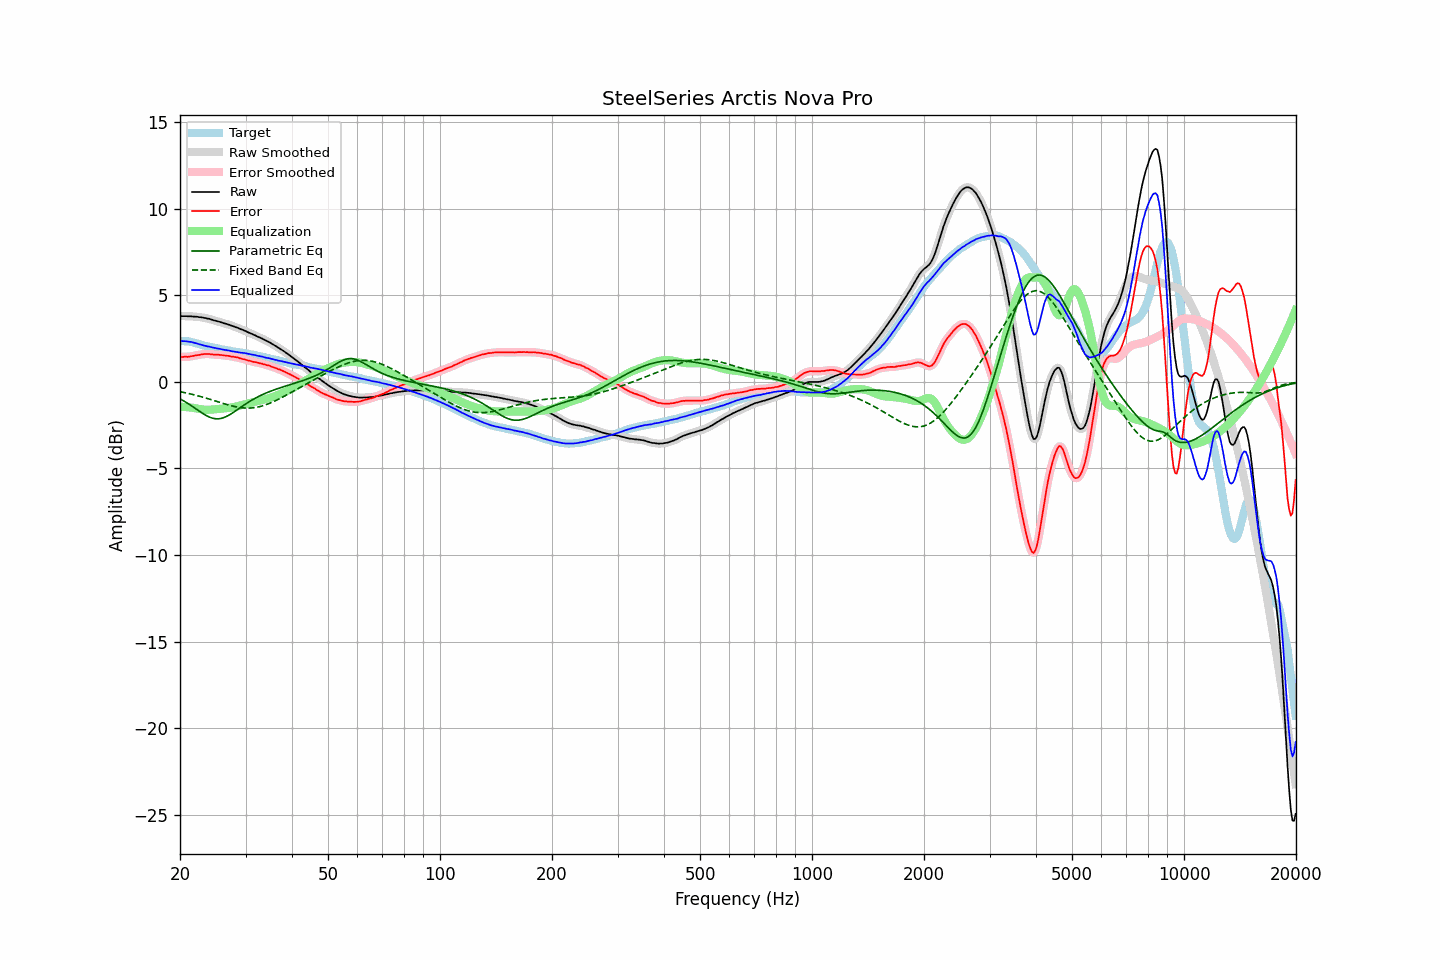

Values plotted in this chart, from the file beside it:
frequency, raw, error, smoothed, error_smoothed, equalization, parametric_eq, fixed_band_eq, equalized_raw, equalized_smoothed, target
20.00, 3.80, 1.43, 3.80, 1.44, -1.44, -0.98, -0.57, 2.36, 2.36, 2.37
20.20, 3.80, 1.44, 3.80, 1.44, -1.44, -1.03, -0.58, 2.36, 2.36, 2.36
20.40, 3.80, 1.44, 3.80, 1.45, -1.44, -1.08, -0.60, 2.36, 2.36, 2.36
20.61, 3.80, 1.45, 3.80, 1.45, -1.45, -1.14, -0.62, 2.35, 2.35, 2.35
20.81, 3.80, 1.45, 3.80, 1.45, -1.45, -1.19, -0.64, 2.35, 2.34, 2.35
21.02, 3.79, 1.44, 3.79, 1.46, -1.46, -1.25, -0.66, 2.33, 2.33, 2.35
21.23, 3.79, 1.47, 3.79, 1.46, -1.47, -1.31, -0.68, 2.32, 2.32, 2.32
21.44, 3.79, 1.49, 3.79, 1.48, -1.48, -1.37, -0.70, 2.31, 2.30, 2.30
21.66, 3.78, 1.50, 3.78, 1.50, -1.50, -1.43, -0.73, 2.28, 2.28, 2.28
21.87, 3.77, 1.52, 3.78, 1.52, -1.51, -1.50, -0.75, 2.26, 2.26, 2.25
22.09, 3.77, 1.54, 3.77, 1.53, -1.53, -1.56, -0.77, 2.24, 2.23, 2.23
22.31, 3.76, 1.55, 3.76, 1.55, -1.55, -1.63, -0.80, 2.21, 2.21, 2.21
22.54, 3.74, 1.56, 3.75, 1.56, -1.57, -1.69, -0.82, 2.17, 2.18, 2.18
22.76, 3.74, 1.59, 3.73, 1.58, -1.58, -1.75, -0.85, 2.16, 2.15, 2.15
22.99, 3.72, 1.60, 3.72, 1.60, -1.59, -1.81, -0.87, 2.13, 2.13, 2.12
23.22, 3.70, 1.61, 3.70, 1.61, -1.60, -1.87, -0.90, 2.10, 2.10, 2.09
23.45, 3.69, 1.62, 3.68, 1.61, -1.61, -1.93, -0.93, 2.08, 2.08, 2.07
23.69, 3.66, 1.61, 3.67, 1.62, -1.61, -1.98, -0.96, 2.05, 2.06, 2.05
23.92, 3.65, 1.62, 3.65, 1.61, -1.61, -2.02, -0.98, 2.04, 2.04, 2.03
24.16, 3.62, 1.60, 3.62, 1.60, -1.60, -2.06, -1.01, 2.02, 2.01, 2.02
24.40, 3.59, 1.59, 3.59, 1.59, -1.60, -2.09, -1.04, 1.99, 1.99, 2.00
24.65, 3.56, 1.58, 3.56, 1.58, -1.59, -2.11, -1.07, 1.97, 1.97, 1.98
24.89, 3.54, 1.58, 3.54, 1.58, -1.58, -2.13, -1.10, 1.96, 1.96, 1.96
25.14, 3.51, 1.57, 3.51, 1.57, -1.57, -2.13, -1.13, 1.94, 1.94, 1.94
25.39, 3.49, 1.57, 3.49, 1.57, -1.56, -2.13, -1.16, 1.93, 1.92, 1.92
25.65, 3.46, 1.55, 3.46, 1.56, -1.56, -2.12, -1.19, 1.90, 1.90, 1.91
25.91, 3.43, 1.55, 3.43, 1.55, -1.55, -2.10, -1.22, 1.88, 1.88, 1.88
26.16, 3.40, 1.53, 3.40, 1.54, -1.54, -2.07, -1.25, 1.86, 1.86, 1.87
26.43, 3.37, 1.52, 3.37, 1.53, -1.53, -2.03, -1.28, 1.84, 1.85, 1.85
26.69, 3.35, 1.51, 3.35, 1.51, -1.51, -1.99, -1.30, 1.84, 1.83, 1.84
26.96, 3.32, 1.51, 3.32, 1.50, -1.50, -1.94, -1.33, 1.82, 1.82, 1.81
27.23, 3.29, 1.49, 3.29, 1.49, -1.49, -1.89, -1.36, 1.80, 1.80, 1.80
27.50, 3.25, 1.47, 3.25, 1.47, -1.47, -1.83, -1.38, 1.78, 1.78, 1.78
27.77, 3.22, 1.46, 3.22, 1.45, -1.46, -1.77, -1.40, 1.76, 1.76, 1.76
28.05, 3.19, 1.44, 3.19, 1.44, -1.44, -1.71, -1.42, 1.75, 1.75, 1.75
28.33, 3.15, 1.43, 3.15, 1.43, -1.42, -1.65, -1.44, 1.73, 1.73, 1.72
28.62, 3.12, 1.41, 3.12, 1.40, -1.40, -1.58, -1.46, 1.72, 1.72, 1.71
28.90, 3.08, 1.37, 3.08, 1.38, -1.38, -1.52, -1.48, 1.70, 1.70, 1.71
29.19, 3.04, 1.35, 3.04, 1.35, -1.35, -1.45, -1.49, 1.69, 1.69, 1.69
29.48, 3.01, 1.32, 3.01, 1.32, -1.33, -1.39, -1.50, 1.68, 1.68, 1.69
29.78, 2.97, 1.30, 2.97, 1.30, -1.30, -1.33, -1.51, 1.67, 1.67, 1.67
30.08, 2.93, 1.28, 2.93, 1.27, -1.28, -1.27, -1.51, 1.65, 1.65, 1.66
30.38, 2.88, 1.25, 2.88, 1.25, -1.25, -1.20, -1.51, 1.63, 1.63, 1.63
30.68, 2.84, 1.23, 2.84, 1.23, -1.23, -1.15, -1.51, 1.61, 1.61, 1.61
30.99, 2.80, 1.21, 2.80, 1.20, -1.20, -1.09, -1.51, 1.60, 1.60, 1.59
31.30, 2.76, 1.18, 2.76, 1.18, -1.18, -1.03, -1.50, 1.58, 1.58, 1.58
31.61, 2.72, 1.15, 2.72, 1.16, -1.16, -0.98, -1.49, 1.56, 1.56, 1.57
31.93, 2.68, 1.14, 2.68, 1.14, -1.14, -0.93, -1.48, 1.54, 1.54, 1.54
32.24, 2.63, 1.11, 2.63, 1.11, -1.11, -0.88, -1.46, 1.51, 1.52, 1.52
32.57, 2.59, 1.09, 2.59, 1.09, -1.09, -0.83, -1.44, 1.50, 1.50, 1.50
32.89, 2.55, 1.07, 2.55, 1.07, -1.07, -0.79, -1.42, 1.48, 1.48, 1.48
33.22, 2.51, 1.06, 2.51, 1.05, -1.05, -0.75, -1.39, 1.46, 1.46, 1.45
33.55, 2.46, 1.02, 2.46, 1.02, -1.02, -0.70, -1.36, 1.44, 1.43, 1.44
33.89, 2.41, 1.00, 2.41, 1.00, -1.00, -0.66, -1.33, 1.41, 1.41, 1.41
34.23, 2.36, 0.96, 2.36, 0.97, -0.97, -0.62, -1.30, 1.39, 1.39, 1.40
34.57, 2.32, 0.95, 2.32, 0.95, -0.95, -0.59, -1.26, 1.37, 1.37, 1.37
34.92, 2.27, 0.93, 2.27, 0.92, -0.92, -0.55, -1.23, 1.36, 1.35, 1.34
35.27, 2.21, 0.88, 2.21, 0.89, -0.88, -0.51, -1.19, 1.33, 1.33, 1.33
35.62, 2.16, 0.85, 2.16, 0.85, -0.85, -0.48, -1.14, 1.31, 1.31, 1.31
35.97, 2.10, 0.82, 2.10, 0.81, -0.82, -0.45, -1.10, 1.28, 1.28, 1.28
... 635 more rows
